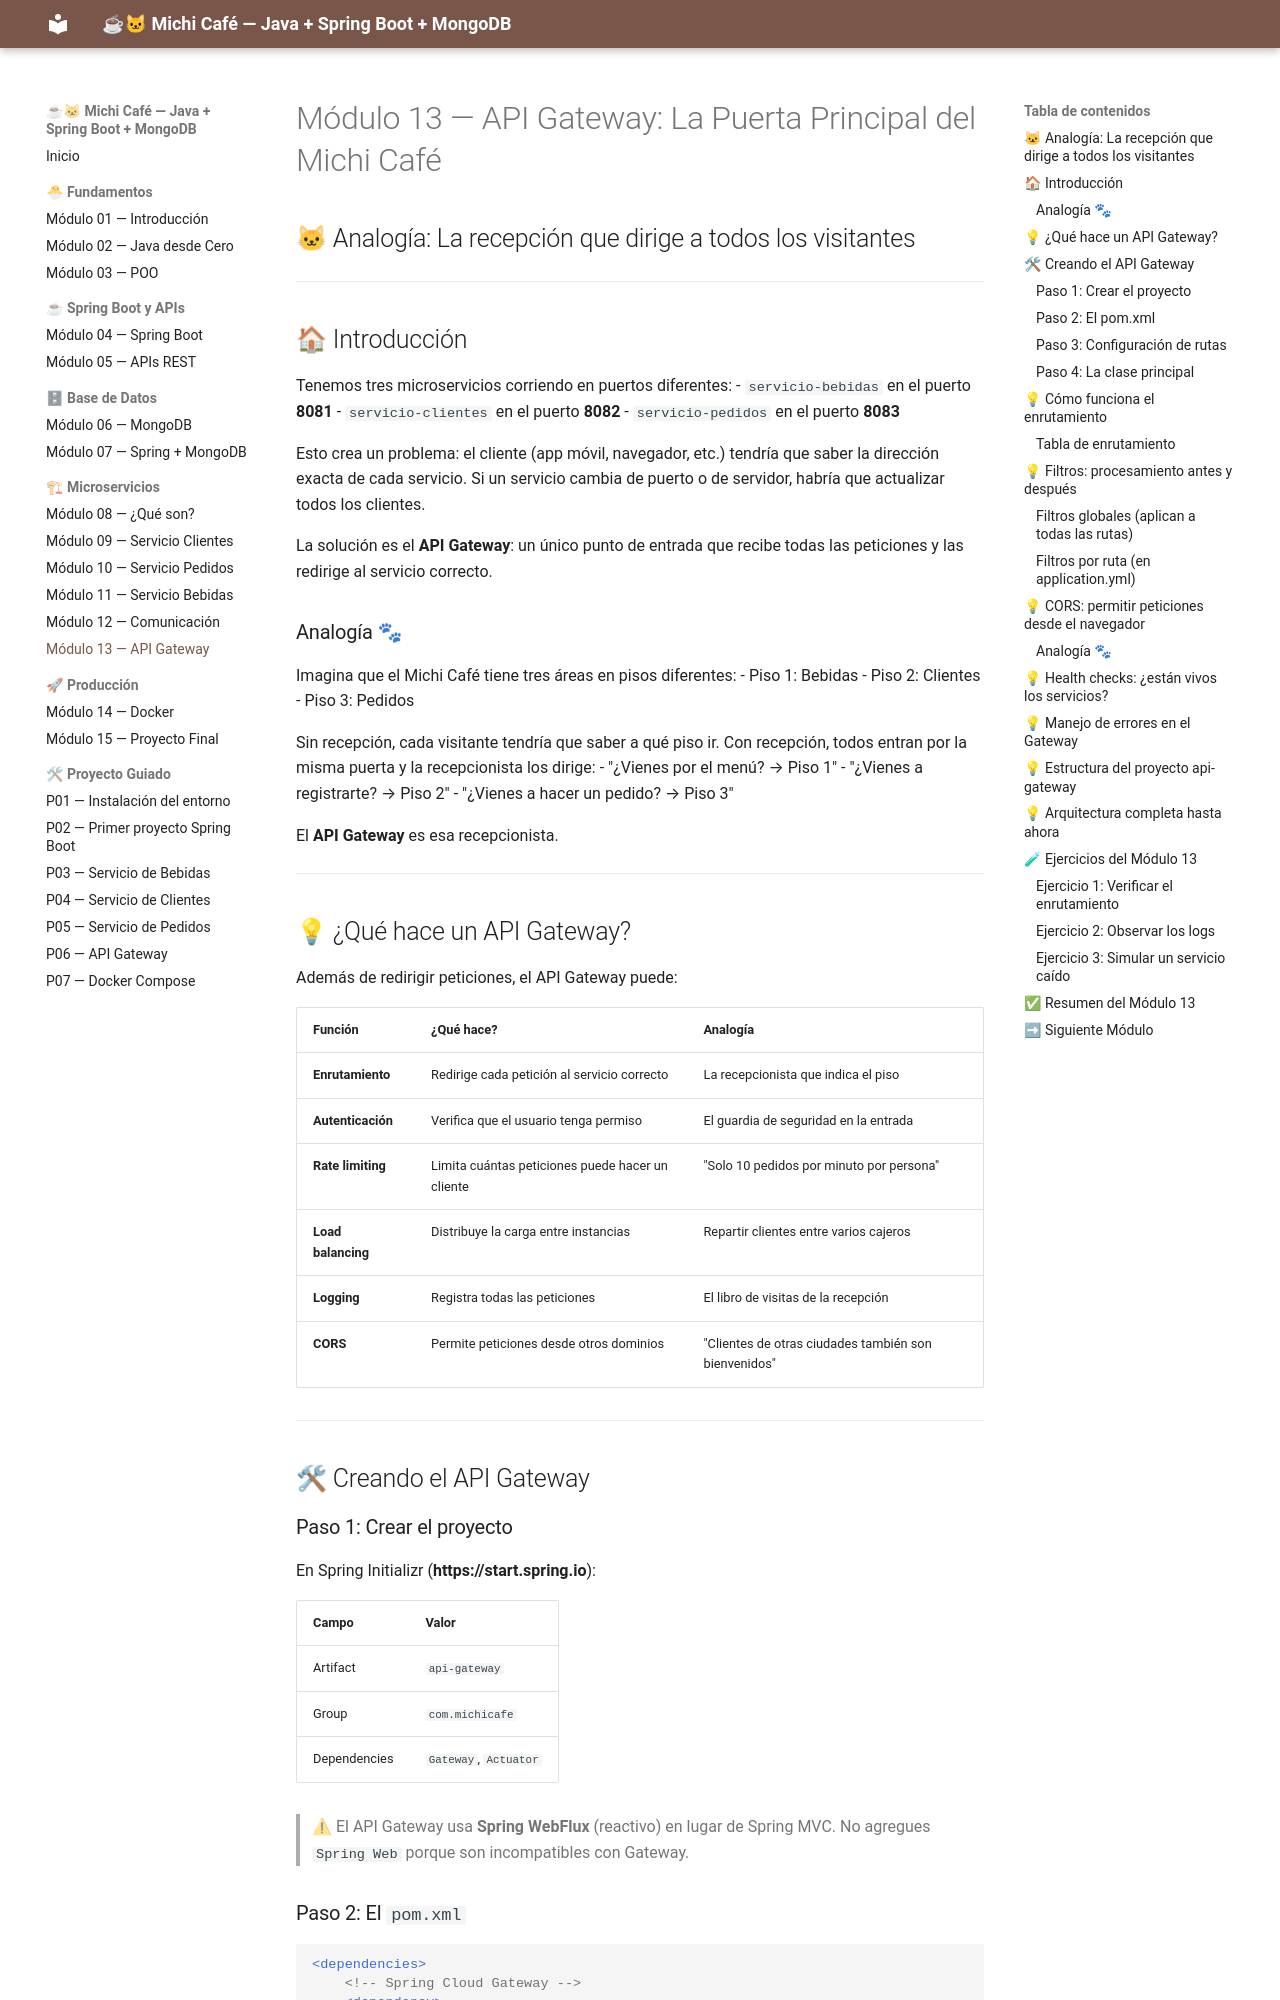

repository: MaricruzDM/michi-cafe-curso · page: modulo-13-api-gateway/index.html · generator: mkdocs

# Módulo 13 — API Gateway: La Puerta Principal del Michi Café
## 🐱 Analogía: La recepción que dirige a todos los visitantes

---

## 🏠 Introducción

Tenemos tres microservicios corriendo en puertos diferentes:
- `servicio-bebidas` en el puerto **8081**
- `servicio-clientes` en el puerto **8082**
- `servicio-pedidos` en el puerto **8083**

Esto crea un problema: el cliente (app móvil, navegador, etc.) tendría que saber la dirección exacta de cada servicio. Si un servicio cambia de puerto o de servidor, habría que actualizar todos los clientes.

La solución es el **API Gateway**: un único punto de entrada que recibe todas las peticiones y las redirige al servicio correcto.

### Analogía 🐾

Imagina que el Michi Café tiene tres áreas en pisos diferentes:
- Piso 1: Bebidas
- Piso 2: Clientes
- Piso 3: Pedidos

Sin recepción, cada visitante tendría que saber a qué piso ir. Con recepción, todos entran por la misma puerta y la recepcionista los dirige:
- "¿Vienes por el menú? → Piso 1"
- "¿Vienes a registrarte? → Piso 2"
- "¿Vienes a hacer un pedido? → Piso 3"

El **API Gateway** es esa recepcionista.

---

## 💡 ¿Qué hace un API Gateway?

Además de redirigir peticiones, el API Gateway puede:

| Función | ¿Qué hace? | Analogía |
|---------|-----------|----------|
| **Enrutamiento** | Redirige cada petición al servicio correcto | La recepcionista que indica el piso |
| **Autenticación** | Verifica que el usuario tenga permiso | El guardia de seguridad en la entrada |
| **Rate limiting** | Limita cuántas peticiones puede hacer un cliente | "Solo 10 pedidos por minuto por persona" |
| **Load balancing** | Distribuye la carga entre instancias | Repartir clientes entre varios cajeros |
| **Logging** | Registra todas las peticiones | El libro de visitas de la recepción |
| **CORS** | Permite peticiones desde otros dominios | "Clientes de otras ciudades también son bienvenidos" |

---

## 🛠 Creando el API Gateway

### Paso 1: Crear el proyecto

En Spring Initializr (**https://start.spring.io**):

| Campo | Valor |
|-------|-------|
| Artifact | `api-gateway` |
| Group | `com.michicafe` |
| Dependencies | `Gateway`, `Actuator` |

> ⚠ El API Gateway usa **Spring WebFlux** (reactivo) en lugar de Spring MVC. No agregues `Spring Web` porque son incompatibles con Gateway.
